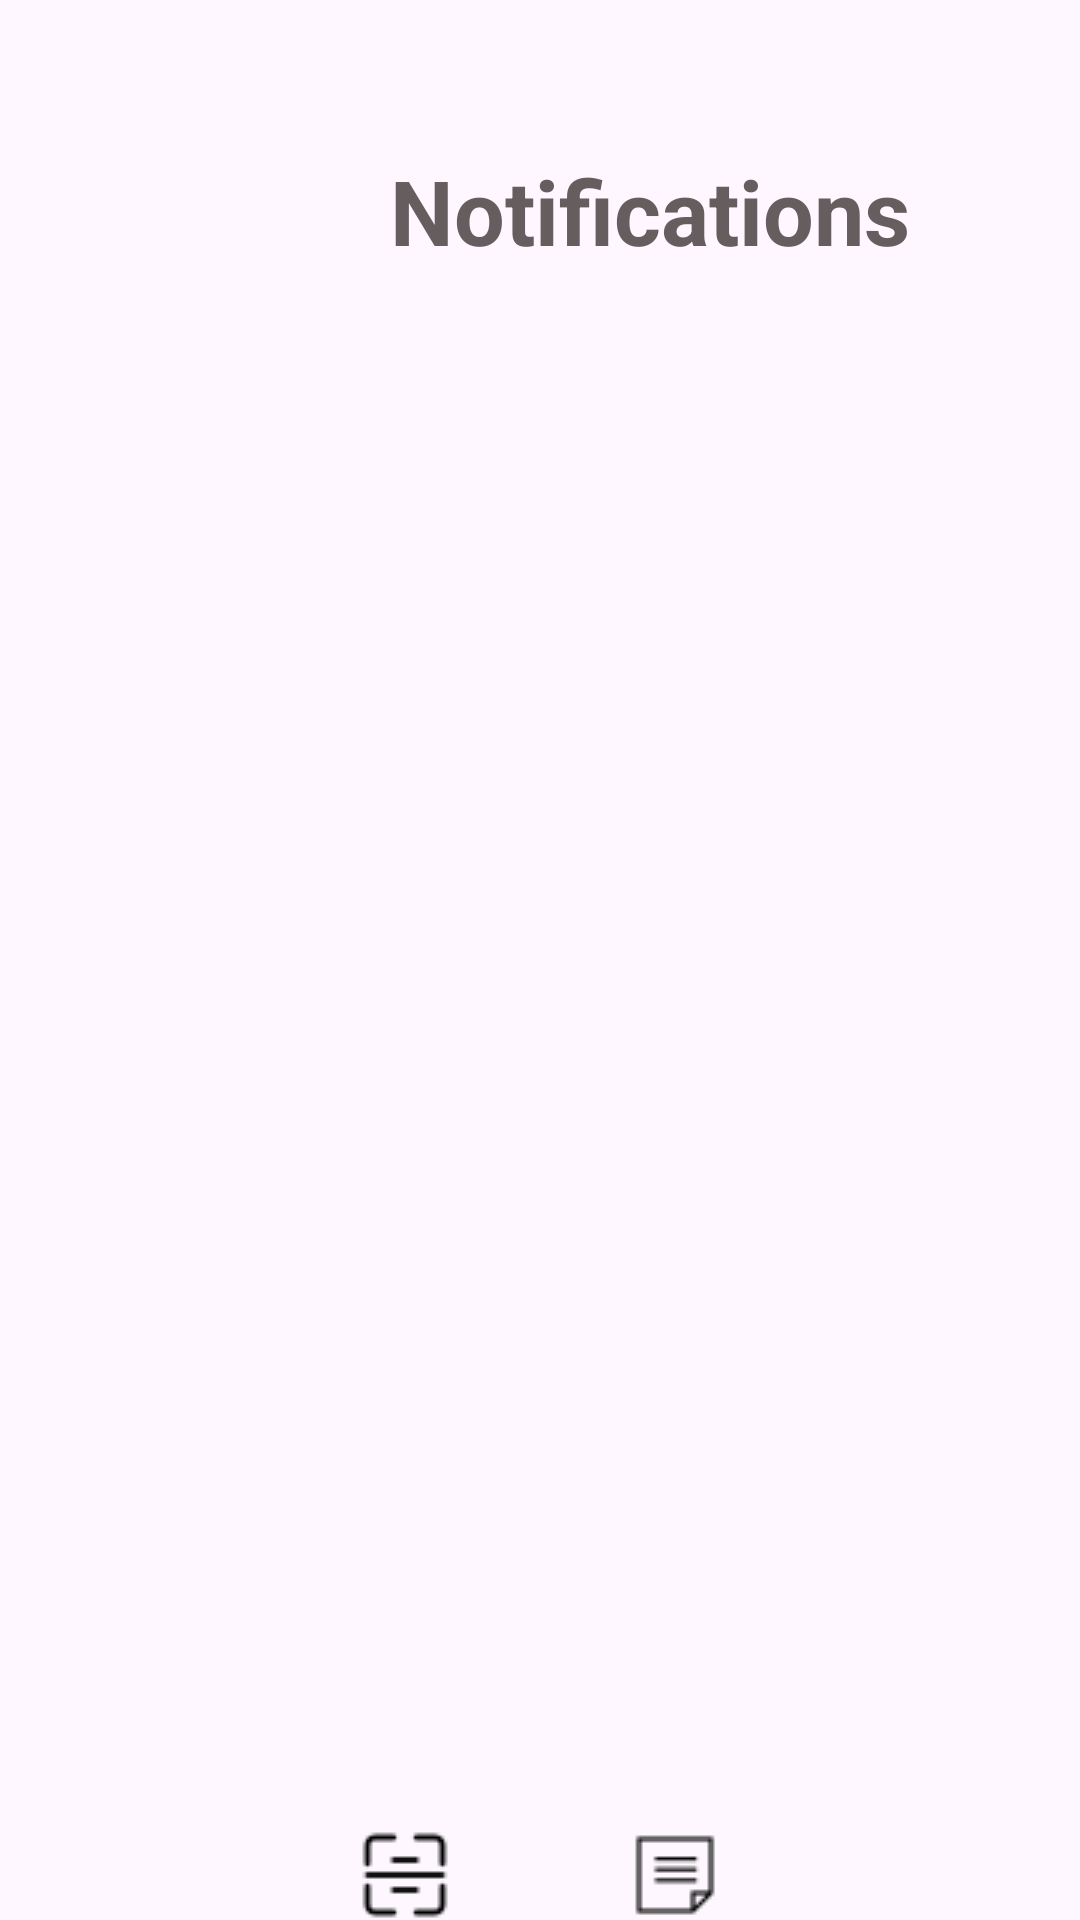

Layout XML and referenced resources for this Android screen:
<!-- AndroidManifest.xml: application theme Theme.CaCaCiF -->
<!-- res/layout/activity_notification.xml -->
<?xml version="1.0" encoding="utf-8"?>
<androidx.constraintlayout.widget.ConstraintLayout xmlns:android="http://schemas.android.com/apk/res/android"
    xmlns:app="http://schemas.android.com/apk/res-auto"
    xmlns:tools="http://schemas.android.com/tools"
    android:id="@+id/main"
    android:layout_width="match_parent"
    android:layout_height="match_parent"
    tools:context=".notification">

    <androidx.appcompat.widget.Toolbar
        android:id="@+id/toolbar"
        android:layout_width="50dp"
        android:layout_height="40dp"
        android:background="#00000000"
        app:layout_constraintStart_toStartOf="parent"
        app:layout_constraintTop_toTopOf="parent"
        android:layout_marginStart="20dp"
        android:layout_marginTop="40dp" />

    <androidx.constraintlayout.widget.ConstraintLayout
        android:id="@+id/search_container"
        android:layout_width="200dp"
        android:layout_height="wrap_content"
        app:layout_constraintStart_toEndOf="@id/toolbar"
        app:layout_constraintTop_toTopOf="parent"
        android:layout_marginStart="40dp">

    </androidx.constraintlayout.widget.ConstraintLayout>

    <TextView
        android:id="@+id/titlemain"
        android:layout_width="200dp"
        android:layout_height="wrap_content"
        android:text="Notifications"
        android:textColor="#DC4C4444"
        android:textSize="30sp"
        android:textStyle="bold"
        app:layout_constraintStart_toEndOf="@id/toolbar"
        app:layout_constraintTop_toBottomOf="@id/search_container"
        android:layout_marginStart="60dp"
        android:layout_marginTop="50dp" />
    <ListView
        android:id="@+id/listView"
        android:layout_width="0dp"
        android:layout_height="0dp"
        android:layout_marginTop="8dp"
        android:layout_marginStart="30dp"
        android:layout_marginEnd="30dp"
        app:layout_constraintTop_toBottomOf="@id/titlemain"
        app:layout_constraintBottom_toTopOf="@id/navigation_container"
        app:layout_constraintStart_toStartOf="parent"
        app:layout_constraintEnd_toEndOf="parent" />
    <LinearLayout
        android:id="@+id/navigation_container"
        android:layout_width="match_parent"
        android:layout_height="wrap_content"
        android:orientation="horizontal"
        app:layout_constraintTop_toBottomOf="@id/listView"
        app:layout_constraintBottom_toBottomOf="parent">

        <ImageButton
            android:id="@+id/navigation_button1"
            android:layout_width="0dp"
            android:layout_height="wrap_content"
            android:layout_weight="1"
            android:src="@drawable/home"
            android:background="@null"
            android:scaleType="fitCenter"/>

        <ImageButton
            android:id="@+id/navigation_button2"
            android:layout_width="0dp"
            android:layout_height="wrap_content"
            android:layout_weight="1"
            android:src="@drawable/scan"
            android:background="@null"
            android:scaleType="fitCenter"/>

        <ImageButton
            android:id="@+id/navigation_button3"
            android:layout_width="0dp"
            android:layout_height="wrap_content"
            android:layout_weight="1"
            android:src="@drawable/diary"
            android:background="@null"
            android:scaleType="fitCenter"/>

        <ImageButton
            android:id="@+id/navigation_button4"
            android:layout_width="0dp"
            android:layout_height="wrap_content"
            android:layout_weight="1"
            android:src="@drawable/setting"
            android:background="@null"
            android:scaleType="fitCenter"/>

    </LinearLayout>

</androidx.constraintlayout.widget.ConstraintLayout>
<!-- resources referenced by this layout -->
<resources>
  <!-- drawable diary: png bitmap (drawable, 258 bytes) -->
  <!-- drawable home: png bitmap (mipmap-mdpi, 430 bytes) -->
  <!-- drawable scan: png bitmap (drawable, 303 bytes) -->
  <style name="Theme.CaCaCiF" parent="Base.Theme.CaCaCiF" />
  <style name="Base.Theme.CaCaCiF" parent="Theme.Material3.DayNight.NoActionBar">
          
          
      </style>
</resources>
